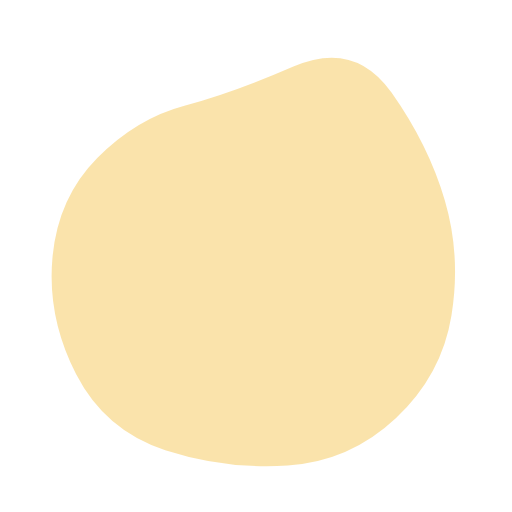
t = 0.00 s
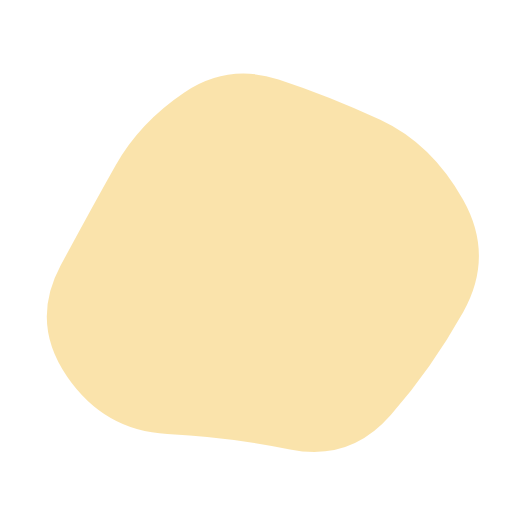
t = 1.50 s
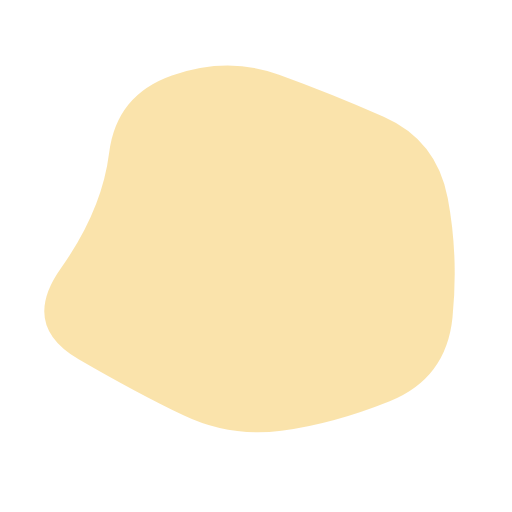
t = 3.50 s
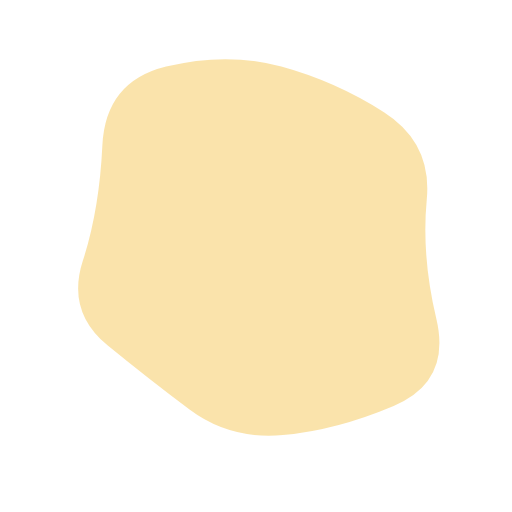
t = 5.00 s
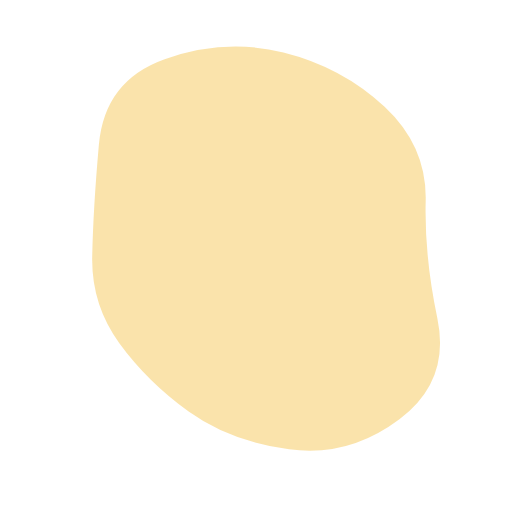
t = 6.50 s
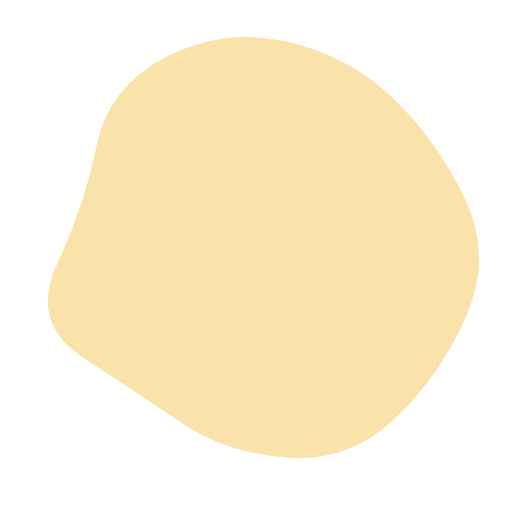
t = 8.50 s

The animated SVG that drew these frames (rendered in a browser with its animation timeline set to each time). Animation: 1 SMIL element (animate=1); frames cover the first 8.50 s, repeats indefinitely.

<svg version="1.1" xmlns="http://www.w3.org/2000/svg" viewBox="0 0 500 500" width="100%" id="blobSvg" style="opacity: 1;">
                        <defs>
                        <linearGradient id="gradient" x1="0%" y1="0%" x2="0%" y2="100%">
                            <stop offset="0%" style="stop-color: rgb(250, 227, 171);"></stop>
                            <stop offset="100%" style="stop-color: rgb(250, 227, 171);"></stop>
                        </linearGradient>
                        </defs>
                        
                    <path id="blob" fill="url(#gradient)" style="opacity: 1;"><animate attributeName="d" dur="20s" repeatCount="indefinite" values="M440.89145,308.17188Q431.49014,366.34375,386.51892,408.54441Q341.5477,450.74507,280.86143,454.67188Q220.17516,458.59868,161.4046,439.6065Q102.63404,420.61431,74.24712,365.23068Q45.86019,309.84704,51.25164,251.37253Q56.64309,192.89803,94.98232,154.25946Q133.32155,115.62089,180.13528,103.21957Q226.94901,90.81826,286.5366,64.96012Q346.12418,39.10197,382.33594,90.33923Q418.5477,141.57648,434.42023,195.78824Q450.29277,250,440.89145,308.17188Z;M456.0768,303.76136Q418.13543,357.52271,379.98225,404.29316Q341.82907,451.0636,284.01817,433.65772Q226.20727,416.25185,163.99091,418.54046Q101.77456,420.82907,62.72047,368.86953Q23.66638,316.90999,61.99091,261.65772Q100.31545,206.40545,118.97771,163.62635Q137.63998,120.84725,179.51817,86.26136Q221.39637,51.67547,267.19818,81.83773Q313,112,367.68455,125.86045Q422.36911,139.7209,458.19364,194.86045Q494.01817,250,456.0768,303.76136Z;M437.20545,311.82292Q441.89352,373.64584,380.77431,387.66608Q319.65509,401.68633,271.82754,416.34317Q224,431,184.22569,401.27431Q144.45139,371.54861,81.45601,344.74769Q18.46064,317.94676,58.87153,261.64584Q99.28242,205.34491,102.46413,144.38253Q105.64584,83.42014,164.05961,69.5926Q222.47338,55.76506,274.24769,69.97338Q326.02199,84.18171,376.989,109.95139Q427.95601,135.72107,430.23669,192.86053Q432.51737,250,437.20545,311.82292Z;M415.01911,310.8863Q439.5452,371.7726,388.0904,405.2945Q336.6356,438.8164,280.7726,433.452Q224.9096,428.08761,185.95759,398.74511Q147.00559,369.40261,129.05219,330.15471Q111.09878,290.9068,102.89189,247.863Q94.68499,204.8192,97.4315,140.3164Q100.17801,75.81361,160.4068,60.51771Q220.6356,45.22181,275.226,60.1356Q329.8164,75.04939,372.9534,109.3658Q416.0904,143.6822,403.29171,196.8411Q390.49301,250,415.01911,310.8863Z;M463.5,311.5Q441,373,396,422Q351,471,287,455Q223,439,179,411Q135,383,79,350Q23,317,51.5,258.5Q80,200,94,143.5Q108,87,162,49.5Q216,12,281.5,24.5Q347,37,383.5,89Q420,141,453,195.5Q486,250,463.5,311.5Z;M432.03478,297.56957Q398.46218,345.13914,356.36479,367.83696Q314.26739,390.53478,267.26739,423.085Q220.26739,455.63521,175.78826,421.28282Q131.30913,386.93043,88.83152,348.48609Q46.35391,310.04174,68.21174,256.28131Q90.06957,202.52087,95.17544,139.65457Q100.28131,76.78826,162.38717,74.23956Q224.49304,71.69087,270.52087,88.04326Q316.5487,104.39565,381.35239,113.97913Q446.15608,123.56261,455.88173,186.78131Q465.60739,250,432.03478,297.56957Z;M440.79254,295.90011Q393.21514,341.80021,357.53347,375.20746Q321.85181,408.61471,271.82218,427.01866Q221.79254,445.4226,171.55544,422.09659Q121.31834,398.77057,68.79254,358.84083Q16.26674,318.91109,38.15202,256.60373Q60.03731,194.29637,79.65586,134.88912Q99.27441,75.48187,157.19648,42.12622Q215.11855,8.77057,268.67782,50.11855Q322.2371,91.46653,362.16684,121.87761Q402.09659,152.2887,445.23326,201.14435Q488.36994,250,440.79254,295.90011Z;M409,303.5Q416,357,378,402Q340,447,282,439Q224,431,187,398.5Q150,366,105.5,335.5Q61,305,45,245Q29,185,59,124.5Q89,64,152.5,40Q216,16,265,63.5Q314,111,383,115.5Q452,120,427,185Q402,250,409,303.5Z;M394.89432,291.86359Q379.96349,333.72718,354.5999,379.04899Q329.23631,424.37079,274.96542,439.22911Q220.69452,454.08742,185.59462,409.0927Q150.49472,364.09798,125.7075,328.96349Q100.92028,293.82901,59.42363,237.80355Q17.92698,181.77809,66.30163,137.5999Q114.67627,93.42171,168.36359,75.4145Q222.05091,57.4073,282.76369,51.5999Q343.47647,45.7925,374.93276,97.57444Q406.38905,149.35639,408.1071,199.67819Q409.82516,250,394.89432,291.86359Z;M430.80624,308.72934Q432.1339,367.45868,372.72647,377.66948Q313.31905,387.88027,263.72647,442.80911Q214.1339,497.73795,154.61821,463.08837Q95.10253,428.43879,60.15953,372.16526Q25.21653,315.89174,60.3661,260.16239Q95.51568,204.43305,120.04418,166.21939Q144.57268,128.00574,181.94874,82.19376Q219.32479,36.38179,273.74216,57.19376Q328.15953,78.00574,384.05413,102.85329Q439.94874,127.70084,434.71366,188.85042Q429.47858,250,430.80624,308.72934Z;M440.89145,308.17188Q431.49014,366.34375,386.51892,408.54441Q341.5477,450.74507,280.86143,454.67188Q220.17516,458.59868,161.4046,439.6065Q102.63404,420.61431,74.24712,365.23068Q45.86019,309.84704,51.25164,251.37253Q56.64309,192.89803,94.98232,154.25946Q133.32155,115.62089,180.13528,103.21957Q226.94901,90.81826,286.5366,64.96012Q346.12418,39.10197,382.33594,90.33923Q418.5477,141.57648,434.42023,195.78824Q450.29277,250,440.89145,308.17188Z"></animate></path></svg>